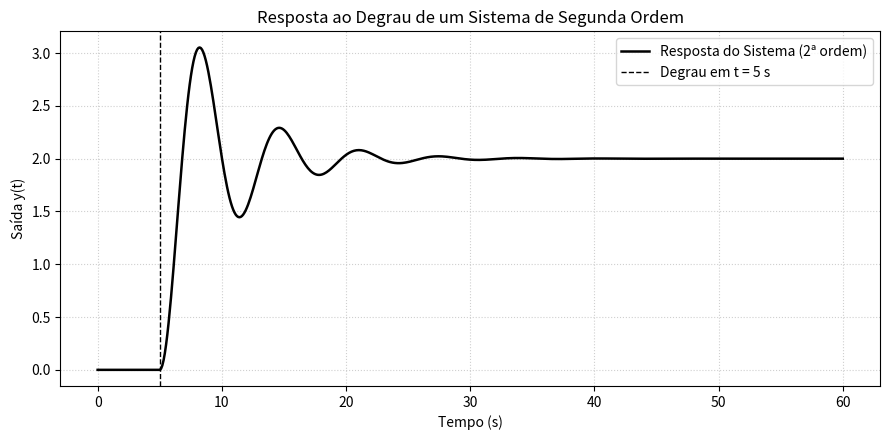

Generate this figure with matplotlib:
# -*- coding: utf-8 -*-
"""

Representação em Espaço de Estado. - pág. 382

"""
import numpy as np
from scipy.integrate import odeint
import matplotlib.pyplot as plt

# ============================================================
# Modelo de segunda ordem em espaço de estados
# x[0] = y(t)      (saída)
# x[1] = dy/dt     (velocidade)
# ============================================================
def modelo_segunda_ordem(x, t, K, zeta, wn):
	y, v = x
	u = 1.0 if t >= 5 else 0.0   # Degrau aplicado em t = 5 s
	
	dy_dt = v
	dv_dt = K * wn**2 * u - 2 * zeta * wn * v - wn**2 * y
	
	return [dy_dt, dv_dt]

# ============================================================
# Parâmetros do sistema
# ============================================================
K = 2.0
zeta = 0.2      # Subamortecido
wn = 1.0
x0 = [0.0, 0.0] # Condições iniciais
t = np.linspace(0, 60, 600)

# ============================================================
# Solução numérica da EDO
# ============================================================
sol = odeint(modelo_segunda_ordem, x0, t, args=(K, zeta, wn))

# ============================================================
# Gráfico
# ============================================================
plt.figure(figsize=(9, 4.5))
plt.plot(t, sol[:, 0], color='black', linewidth=1.8, label='Resposta do Sistema (2ª ordem)')
plt.axvline(x=5, color='black', linestyle='--', linewidth=1, label='Degrau em t = 5 s')
plt.xlabel('Tempo (s)')
plt.ylabel('Saída y(t)')
plt.title('Resposta ao Degrau de um Sistema de Segunda Ordem')
plt.grid(True, linestyle=':', alpha=0.6)
plt.legend()
plt.tight_layout()
plt.show()
